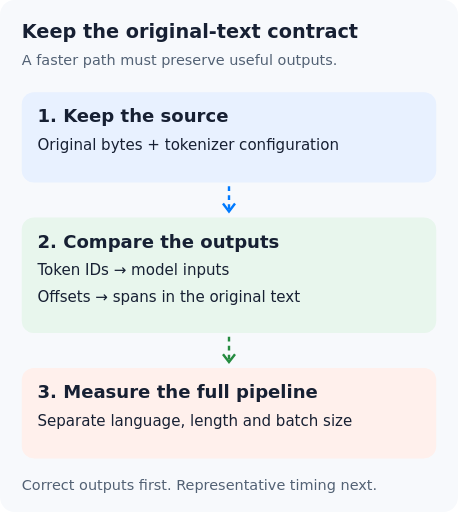
t = 0.00 s
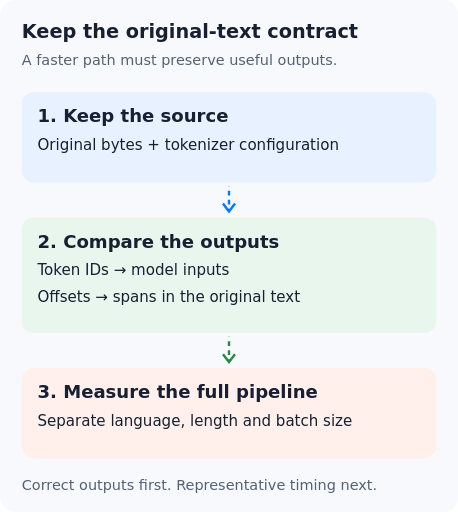
t = 0.38 s
t = 0.75 s: frame unchanged from t = 0.00 s, image omitted
t = 1.13 s: frame unchanged from t = 0.38 s, image omitted
t = 1.50 s: frame unchanged from t = 0.00 s, image omitted

The animated SVG that drew these frames (rendered in a browser with its animation timeline set to each time). Animation: 1 CSS @keyframes rule; one cycle of 1.50 s.

<svg xmlns="http://www.w3.org/2000/svg" width="760" height="850" viewBox="0 0 760 850" role="img" aria-labelledby="title description"><title id="title">Tokenizer acceptance flow</title><desc id="description">Brief connector motion shows the validation order. Reduced-motion users receive still connectors.</desc><style>text{font-family:DejaVu Sans,sans-serif;fill:#172033}.muted{fill:#526174}.flow{stroke-dasharray:8 7;animation:flow 1.5s linear 3}@keyframes flow{to{stroke-dashoffset:-30}}@media(prefers-reduced-motion:reduce){.flow{animation:none}}</style><rect width="760" height="850" rx="24" fill="#f7f9fc"/><text x="36" y="63" font-size="32" font-weight="700">Keep the original-text contract</text>
<text x="36" y="108" font-size="24" class="muted">A faster path must preserve useful outputs.</text>
<rect x="36" y="153" width="688" height="150" rx="20" fill="#e8f1ff"/>
<text x="62" y="203" font-size="30" font-weight="700">1. Keep the source</text><text x="62" y="249" font-size="25">Original bytes + tokenizer configuration</text>
<path class="flow" d="M380 309V349" stroke="#007aff" stroke-width="4"/><path d="M370 338L380 351L390 338" fill="none" stroke="#007aff" stroke-width="4"/>
<rect x="36" y="361" width="688" height="192" rx="20" fill="#e8f6ed"/>
<text x="62" y="411" font-size="30" font-weight="700">2. Compare the outputs</text><text x="62" y="457" font-size="25">Token IDs → model inputs</text><text x="62" y="501" font-size="25">Offsets → spans in the original text</text>
<path class="flow" d="M380 559V599" stroke="#258b40" stroke-width="4"/><path d="M370 588L380 601L390 588" fill="none" stroke="#258b40" stroke-width="4"/>
<rect x="36" y="611" width="688" height="150" rx="20" fill="#fff0ec"/>
<text x="62" y="661" font-size="30" font-weight="700">3. Measure the full pipeline</text><text x="62" y="707" font-size="25">Separate language, length and batch size</text>
<text x="36" y="813" font-size="24" class="muted">Correct outputs first. Representative timing next.</text></svg>
